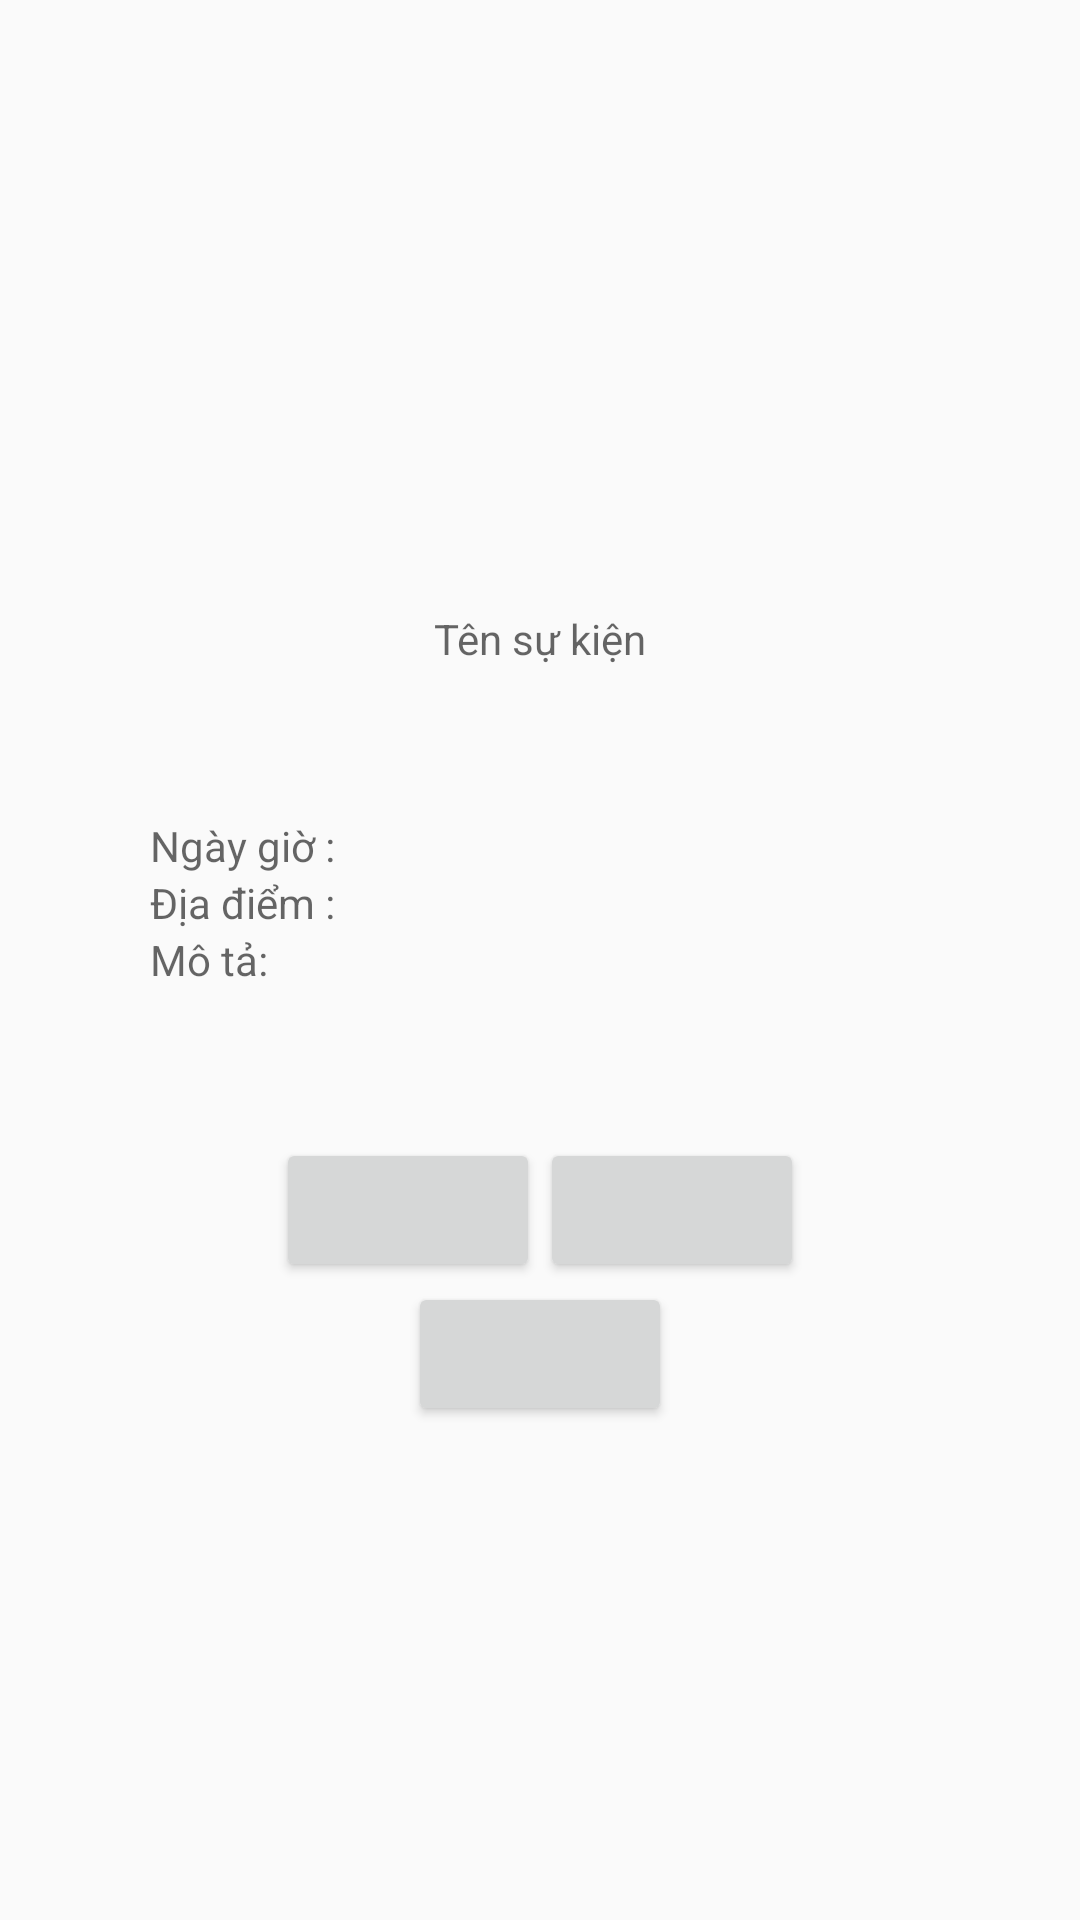

This screen was rendered from an Android layout file. Write that file and the resources it references.
<!-- AndroidManifest.xml: application theme AppTheme -->
<!-- res/layout/get_even_layout.xml -->
<?xml version="1.0" encoding="utf-8"?>
<LinearLayout xmlns:android="http://schemas.android.com/apk/res/android"
    android:orientation="vertical" android:layout_width="match_parent"
    android:layout_height="match_parent"
    android:layout_margin="20dp"
    android:gravity="center"
   >




    <TextView

        android:layout_width="wrap_content"
        android:layout_height="wrap_content"
        android:layout_marginTop="39dp"
        android:id="@+id/textView2"
        android:hint="Tên sự kiện"
        android:layout_alignParentTop="true"
        android:layout_centerHorizontal="true" />

    <LinearLayout
        android:orientation="vertical"
        android:layout_width="match_parent"
        android:layout_height="wrap_content"
        android:layout_margin="50dp"
        android:id="@+id/linearLayout"
>

        <TextView
            android:layout_width="wrap_content"
            android:layout_height="wrap_content"
            android:hint="Ngày giờ : "
            />
        <TextView
            android:layout_width="wrap_content"
            android:layout_height="wrap_content"
            android:hint="Địa điểm : "/>
        <TextView
            android:layout_width="wrap_content"
            android:layout_height="wrap_content"
            android:hint="Mô tả: "/>

    </LinearLayout>
    <LinearLayout
        android:layout_width="wrap_content"
        android:layout_height="wrap_content"
>
        <Button
            android:layout_width="wrap_content"
            android:layout_height="wrap_content" />
        <Button
            android:layout_width="wrap_content"
            android:layout_height="wrap_content" />
    </LinearLayout>
    <Button
        android:layout_width="wrap_content"
        android:layout_height="wrap_content" />
</LinearLayout>
<!-- resources referenced by this layout -->
<resources>
  <style name="AppTheme" parent="Theme.AppCompat.Light.NoActionBar" />
</resources>
